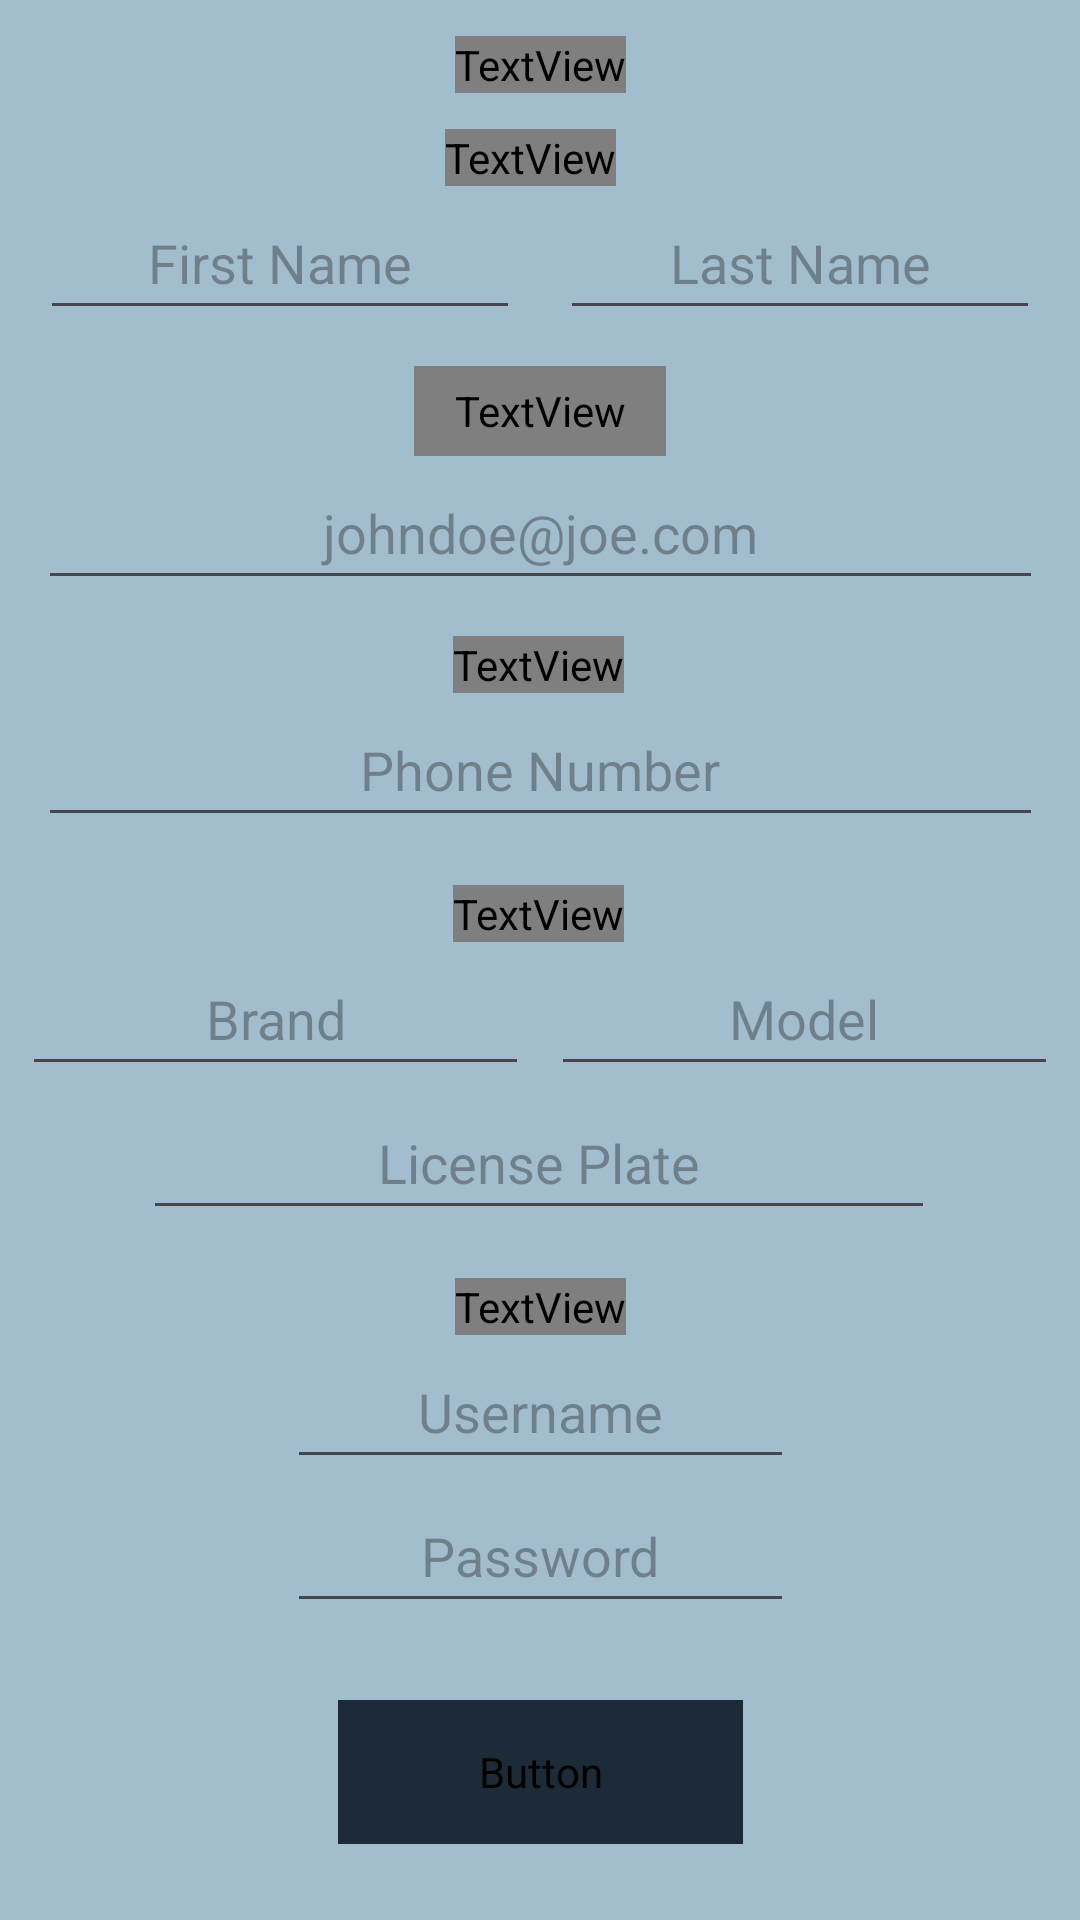

Produce the Android XML layout that renders to this screen, including the resource entries it uses.
<!-- AndroidManifest.xml: application theme Theme.ParkingSpotManager -->
<!-- res/layout/activity_register.xml -->
<?xml version="1.0" encoding="utf-8"?>
<androidx.constraintlayout.widget.ConstraintLayout xmlns:android="http://schemas.android.com/apk/res/android"
    xmlns:app="http://schemas.android.com/apk/res-auto"
    xmlns:tools="http://schemas.android.com/tools"
    android:layout_width="match_parent"
    android:layout_height="match_parent"
    android:background="#a2bece"
    tools:context=".view.User.Register.RegisterActivity">


    <TextView
        android:id="@+id/register_text"
        android:layout_width="wrap_content"
        android:layout_height="wrap_content"
        android:layout_marginTop="12dp"
        android:fontFamily="@font/afacad_semibold"
        android:lineSpacingExtra="8sp"
        android:text="REGISTER"
        android:textAlignment="center"
        android:textColor="#000000"
        android:textSize="34sp"
        android:textStyle="bold"
        app:layout_constraintEnd_toEndOf="parent"
        app:layout_constraintStart_toStartOf="parent"
        app:layout_constraintTop_toTopOf="parent" />

    <TextView
        android:id="@+id/textView7"
        android:layout_width="wrap_content"
        android:layout_height="wrap_content"
        android:layout_marginTop="12dp"
        android:fontFamily="@font/afacad_semibold"
        android:text="Full Name"
        android:textAlignment="center"
        android:textColor="@color/black"
        android:textSize="24sp"
        android:textStyle="bold"
        app:layout_constraintEnd_toEndOf="parent"
        app:layout_constraintHorizontal_bias="0.49"
        app:layout_constraintStart_toStartOf="parent"
        app:layout_constraintTop_toBottomOf="@id/register_text" />

    <LinearLayout
        android:id="@+id/linearLayout6"
        android:layout_width="match_parent"
        android:layout_height="wrap_content"
        android:orientation="horizontal"
        app:layout_constraintEnd_toEndOf="parent"
        app:layout_constraintStart_toStartOf="parent"
        app:layout_constraintTop_toBottomOf="@id/textView7">

    </LinearLayout>

    <TextView
        android:id="@+id/textView8"
        android:layout_width="84dp"
        android:layout_height="30dp"
        android:layout_marginTop="12dp"
        android:fontFamily="@font/afacad_semibold"
        android:text="Email"
        android:textAlignment="center"
        android:textAllCaps="false"
        android:textColor="@color/black"
        android:textSize="24sp"
        android:textStyle="bold"
        app:layout_constraintEnd_toEndOf="parent"
        app:layout_constraintStart_toStartOf="parent"
        app:layout_constraintTop_toBottomOf="@+id/firstName" />

    <EditText
        android:id="@+id/email"
        android:layout_width="335dp"
        android:layout_height="48dp"
        android:hint="johndoe@joe.com"
        android:inputType="textEmailAddress"
        android:textAlignment="center"
        app:layout_constraintEnd_toEndOf="parent"
        app:layout_constraintHorizontal_bias="0.5"
        app:layout_constraintStart_toStartOf="parent"
        app:layout_constraintTop_toBottomOf="@+id/textView8" />

    <TextView
        android:id="@+id/textView9"
        android:layout_width="wrap_content"
        android:layout_height="wrap_content"
        android:layout_marginTop="12dp"
        android:fontFamily="@font/afacad_semibold"
        android:text="Phone Number"
        android:textAlignment="center"
        android:textColor="@color/black"
        android:textSize="24sp"
        android:textStyle="bold"
        app:layout_constraintEnd_toEndOf="parent"
        app:layout_constraintHorizontal_bias="0.498"
        app:layout_constraintStart_toStartOf="parent"
        app:layout_constraintTop_toBottomOf="@id/email" />

    <EditText
        android:id="@+id/phoneNumber"
        android:layout_width="335dp"
        android:layout_height="48dp"
        android:hint="Phone Number"
        android:inputType="phone"
        android:textAlignment="center"
        app:layout_constraintEnd_toEndOf="parent"
        app:layout_constraintStart_toStartOf="parent"
        app:layout_constraintTop_toBottomOf="@+id/textView9" />

    <TextView
        android:id="@+id/textView10"
        android:layout_width="wrap_content"
        android:layout_height="wrap_content"
        android:layout_marginTop="16dp"
        android:fontFamily="@font/afacad_semibold"
        android:text="Vehicle"
        android:textColor="@color/black"
        android:textSize="24sp"
        android:textStyle="bold"
        app:layout_constraintEnd_toEndOf="parent"
        app:layout_constraintHorizontal_bias="0.498"
        app:layout_constraintStart_toStartOf="parent"
        app:layout_constraintTop_toBottomOf="@+id/phoneNumber" />

    <EditText
        android:id="@+id/licensePlate"
        android:layout_width="264dp"
        android:layout_height="48dp"
        android:hint="License Plate"
        android:inputType="text"
        android:textAlignment="center"
        app:layout_constraintEnd_toEndOf="parent"
        app:layout_constraintHorizontal_bias="0.496"
        app:layout_constraintStart_toStartOf="parent"
        app:layout_constraintTop_toBottomOf="@+id/brand" />

    <TextView
        android:id="@+id/textView11"
        android:layout_width="wrap_content"
        android:layout_height="wrap_content"
        android:layout_marginTop="16dp"
        android:fontFamily="@font/afacad_semibold"
        android:text="User"
        android:textAlignment="center"
        android:textColor="@color/black"
        android:textSize="24sp"
        android:textStyle="bold"
        app:layout_constraintEnd_toEndOf="parent"
        app:layout_constraintHorizontal_bias="0.5"
        app:layout_constraintStart_toStartOf="parent"
        app:layout_constraintTop_toBottomOf="@+id/licensePlate" />

    <EditText
        android:id="@+id/usernameregister"
        android:layout_width="169dp"
        android:layout_height="48dp"
        android:hint="Username"
        android:inputType="text"
        android:textAlignment="center"
        app:layout_constraintEnd_toEndOf="parent"
        app:layout_constraintHorizontal_bias="0.5"
        app:layout_constraintStart_toStartOf="parent"
        app:layout_constraintTop_toBottomOf="@id/textView11" />

    <EditText
        android:id="@+id/passwordregister"
        android:layout_width="169dp"
        android:layout_height="48dp"
        android:hint="Password"
        android:inputType="text"
        android:textAlignment="center"
        app:layout_constraintEnd_toEndOf="parent"
        app:layout_constraintStart_toStartOf="parent"
        app:layout_constraintTop_toBottomOf="@+id/usernameregister" />

    <Button
        android:id="@+id/register"
        android:layout_width="135dp"
        android:layout_height="48dp"
        android:backgroundTint="#1C2B37"
        android:fontFamily="@font/afacad_semibold"
        android:text="Register"
        android:textAlignment="center"
        android:textSize="18sp"
        app:layout_constraintBottom_toBottomOf="parent"
        app:layout_constraintEnd_toEndOf="parent"
        app:layout_constraintStart_toStartOf="parent"
        app:layout_constraintTop_toBottomOf="@+id/passwordregister" />

    <EditText
        android:id="@+id/brand"
        android:layout_width="169dp"
        android:layout_height="48dp"
        android:layout_weight="1"
        android:hint="Brand"
        android:inputType="text"
        android:textAlignment="center"
        app:layout_constraintEnd_toStartOf="@+id/model"
        app:layout_constraintHorizontal_bias="0.5"
        app:layout_constraintStart_toStartOf="parent"
        app:layout_constraintTop_toBottomOf="@+id/textView10" />

    <EditText
        android:id="@+id/model"
        android:layout_width="169dp"
        android:layout_height="48dp"
        android:layout_weight="1"
        android:hint="Model"
        android:inputType="text"
        android:textAlignment="center"
        app:layout_constraintEnd_toEndOf="parent"
        app:layout_constraintStart_toEndOf="@+id/brand"
        app:layout_constraintTop_toBottomOf="@+id/textView10" />

    <EditText
        android:id="@+id/lastName"
        android:layout_width="160dp"
        android:layout_height="48dp"
        android:layout_weight="1"
        android:hint="Last Name"
        android:inputType="text"
        android:textAlignment="center"
        app:layout_constraintEnd_toEndOf="parent"
        app:layout_constraintHorizontal_bias="0.5"
        app:layout_constraintStart_toEndOf="@+id/firstName"
        app:layout_constraintTop_toBottomOf="@+id/textView7" />

    <EditText
        android:id="@+id/firstName"
        android:layout_width="160dp"
        android:layout_height="48dp"
        android:layout_weight="1"
        android:hint="First Name"
        android:inputType="text"
        android:textAlignment="center"
        app:layout_constraintEnd_toStartOf="@+id/lastName"
        app:layout_constraintStart_toStartOf="parent"
        app:layout_constraintTop_toBottomOf="@+id/textView7" />


</androidx.constraintlayout.widget.ConstraintLayout>
<!-- resources referenced by this layout -->
<resources>
  <style name="Theme.ParkingSpotManager" parent="Base.Theme.ParkingSpotManager" />
  <style name="Base.Theme.ParkingSpotManager" parent="Theme.Material3.DayNight.NoActionBar">
          
          
      </style>
  <!-- not gathered from this repository: default colours our renderer supplied (Android Studio template values) -->
  <color name="black">#FF000000</color>
</resources>
